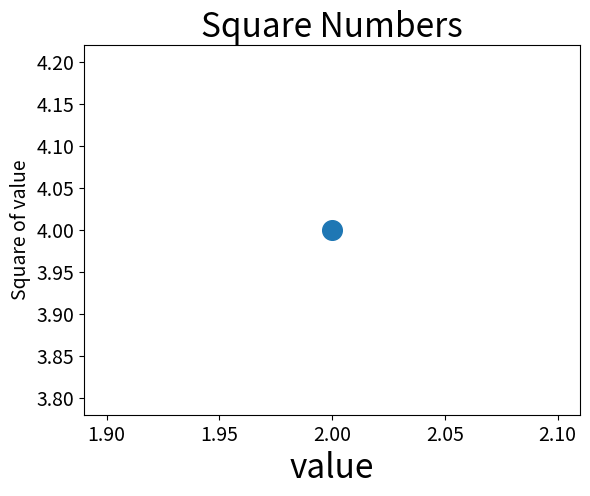

The matplotlib source for this figure:
#绘制单个点
import matplotlib.pyplot as plt

plt.scatter(2, 4, s=200)

#设置图标标题并给坐标加上标签
plt.title("Square Numbers", fontsize = 24)
plt.xlabel("value", fontsize = 24)
plt.ylabel("Square of value",fontsize=14)

#设置刻度标记的大小
plt.tick_params(axis='both',which='major',labelsize=14)

plt.show()